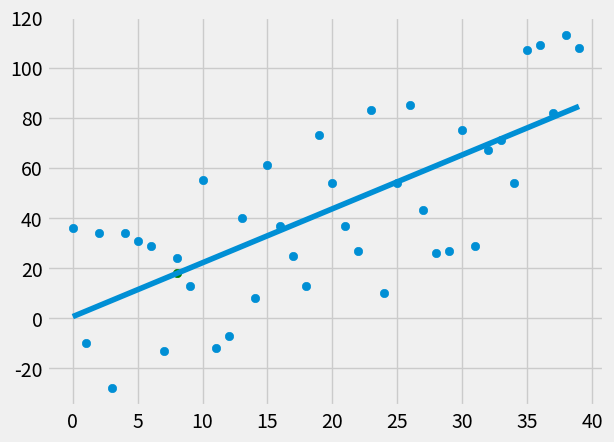

This chart was generated by the following Python code:
# LINEAR REGRESSION ALGORITHM
# this algo. finds out the best fit line to the provided data set
# to find the line we must know its slope and y-intercept
# and this is what we are gonna do!!
from statistics import mean
# from matplotlib import style
import numpy as np
import matplotlib.pyplot as plt
import random
# to plot graphs
plt.style.use('fivethirtyeight')
# taking any random data set
# xs = [1, 3, 4, 5, 6, 9]
# ys = [5, 4, 6, 5, 7, 5]

# # plt.plot(xs, ys)
# # to plot those lists
# plt.scatter(xs, ys)
# # to see in non connected format
# plt.show()

# In previously our data was in the form of numpy array

# xs = np.array([1, 2, 3, 4, 5, 6], dtype=np.float64)
# its not necessary to specify the data type but is precautionary
# float64 data type is Double precision float ie occupies 64 bits in comp. mem. it represents
# a wide dynamic range of numeric values
# ys = np.array([5, 4, 6, 5, 6, 7], dtype=np.float64)


def create_dataset(hm, variance, step=2, correlation=False):
    # hm is how much data pts we hv to create
    # variance is like range
    # step is used so that data could be varied more, see use of step in code for more clarification
    # correlation tells that data should be varied in which dir.
    # if its pos that val and step will be added otherwise subtracted
    # correlation and step is simple used to make data set linear thats it
    # if correlation true and pos is given graph will go upwards and vice versa
    # if correlation is false step will not work and data set will be scattered all around
    # and thats not goog for linear regression
    val = 1
    ys = []
    for i in range(hm):
        y = val + random.randrange(-variance, variance)
        ys.append(y)
        if correlation and correlation == 'pos':
            val += step
        elif correlation and correlation == 'neg':
            val -= step
    xs = [i for i in range(len(ys))]
    # xs will linearly grow ex.: 0,1,2,3....,till how much
    # this was imp as data should grow linearly for proper application of lin reg.
    # ys is also step wise increasing upwards or downwards acc. to whatever parameter
    # not like now at top and next bottem, its linearly increasing
    return np.array(xs, dtype=np.float64), np.array(ys, dtype=np.float64)
    # we hv to specify data type, not necessary but in video he has written thats why i hv written


xs, ys = create_dataset(40, 40, 2, correlation='pos')


def best_fit_slope_intercept(xs, ys):
    # finding out the slope and y-intercept
    m = ((mean(xs) * mean(ys)) - mean(xs*ys)) / ((mean(xs) * mean(xs)) - (mean(xs*xs)))
    b = mean(ys) - m*mean(xs)
    return m, b


m, b = best_fit_slope_intercept(xs, ys)
print(m, b)
# regression_line = []
# for x in xs:
#     regression_line.append((m*x)+b)
# this whole shit can be written be written easily like this

regression_line = [((m*x)+b) for x in xs]
# y = mx + b
predict_x = 8
predict_y = ((m * predict_x) + b)

plt.scatter(xs, ys)
plt.scatter(predict_x, predict_y, color='g')
plt.plot(xs, regression_line)
plt.show()

# till now we hv created a model for our data
# to predict any data this is how its done

# predict_x = 8
# predict_y = ((m * predict_x) + b)
# plt.scatter(predict_x, predict_y, color='g')

# Now we want to calculate how good is our best fit line
# and this is done by determining r squared error
# the sq. of dist. of pt. to the line is squared error
# it is squared because there are both negative and positive values, square will manage that
# modules is not taken because we also hv to penalise the outliers(pts. which are way far from the line)
# the code for determining the coefficient of determination or r squared is given below


def squared_error(ys_orig, ys_line):
    # only sq. error not r squared
    return sum((ys_line-ys_orig)**2)


def coefficient_of_determination(ys_orig, ys_line):
    y_mean_line = [mean(ys_orig) for y in ys_orig]
    # this'll create a straight line ex parallel to x cause every value is same in that list
    # since mean is unique for any list
    # we want reg. line, y_mean_line, and then sq. error of both
    # to calculate squared error use above func
    squared_error_regr = squared_error(ys_orig, ys_line)
    squared_error_y_mean = squared_error(ys_orig, y_mean_line)
    return 1 - (squared_error_regr / squared_error_y_mean)


r_squared = coefficient_of_determination(ys, regression_line)
print(r_squared)
